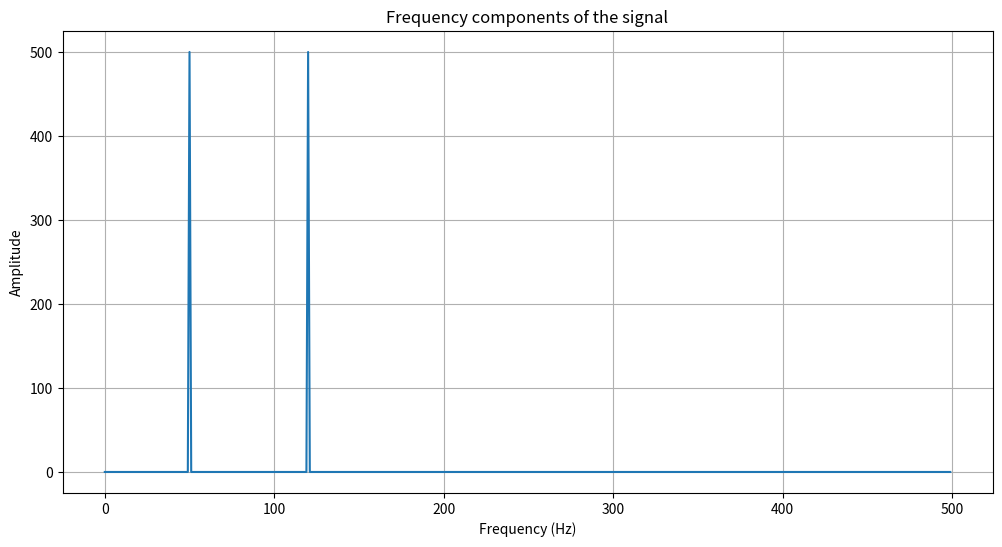

Write Python code to recreate this figure.
import numpy as np
import matplotlib.pyplot as plt

# Parameters
f1 = 50
f2 = 120
fs = 1000  # Sampling frequency
T = 1  # Duration in seconds
t = np.linspace(0, T, fs * T, endpoint=False)  # Time vector

# Signal
s = np.sin(2 * np.pi * f1 * t) + np.sin(2 * np.pi * f2 * t)

# Compute FFT
S = np.fft.fft(s)
freqs = np.fft.fftfreq(len(S), 1/fs)

# Plotting
plt.figure(figsize=(12, 6))
plt.plot(freqs[:len(freqs)//2], np.abs(S)[:len(S)//2])
plt.title('Frequency components of the signal')
plt.xlabel('Frequency (Hz)')
plt.ylabel('Amplitude')
plt.grid()
plt.show()
